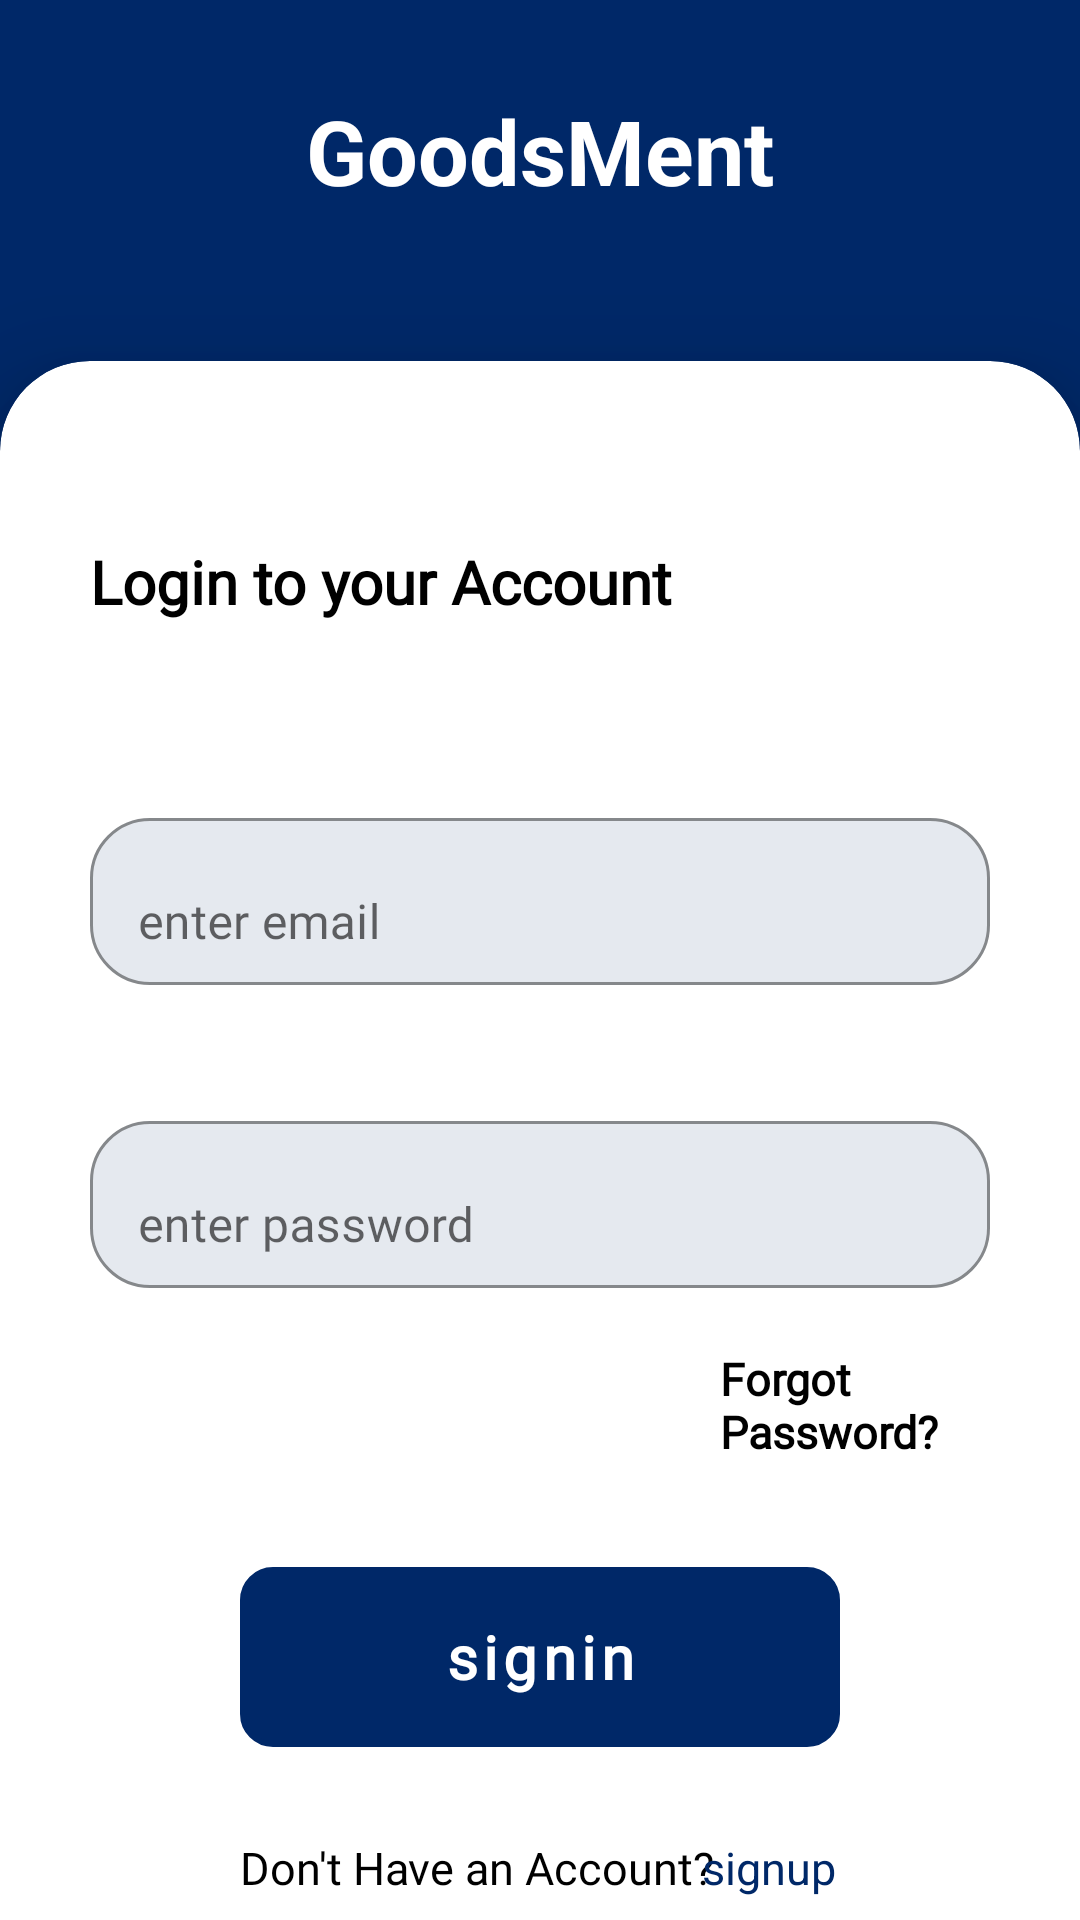

Reconstruct the res/layout file that produces this screen, plus the resources it refers to.
<!-- AndroidManifest.xml: application theme Theme.MaterialComponents.Light -->
<!-- res/layout/activity_owner_login.xml -->
<?xml version="1.0" encoding="utf-8"?>
<androidx.constraintlayout.widget.ConstraintLayout xmlns:android="http://schemas.android.com/apk/res/android"
    xmlns:app="http://schemas.android.com/apk/res-auto"
    xmlns:tools="http://schemas.android.com/tools"
    android:layout_width="match_parent"
    android:layout_height="match_parent"
    tools:context=".owner_login">

        <LinearLayout
            android:id="@+id/linearLayout"
            android:layout_width="match_parent"
            android:layout_height="450dp"
            android:background="@drawable/topbackground"
            android:orientation="horizontal"
            tools:ignore="MissingConstraints" />

        <TextView
            android:id="@+id/textView5"
            android:layout_width="wrap_content"
            android:layout_height="wrap_content"
            android:layout_marginStart="150dp"
            android:layout_marginTop="30dp"
            android:layout_marginEnd="150dp"
            android:text="@string/goodsment"
            android:textColor="@color/white"
            android:textSize="30sp"
            android:textStyle="bold"
            app:layout_constraintEnd_toEndOf="parent"
            app:layout_constraintStart_toStartOf="parent"
            app:layout_constraintTop_toTopOf="parent" />

        <androidx.cardview.widget.CardView
            android:id="@+id/signincard"
            android:layout_width="match_parent"
            android:layout_height="800dp"
            android:layout_marginTop="50dp"
            app:cardElevation="20dp"
            app:cardCornerRadius="30dp"
            app:layout_constraintEnd_toEndOf="parent"
            app:layout_constraintStart_toStartOf="parent"
            app:layout_constraintTop_toBottomOf="@+id/textView5"
            tools:ignore="MissingConstraints">


            <LinearLayout
                android:layout_width="match_parent"
                android:layout_height="match_parent"
                android:orientation="vertical">

                <TextView
                    android:id="@+id/textView2"
                    android:layout_width="match_parent"
                    android:layout_height="wrap_content"
                    android:layout_marginStart="30dp"
                    android:layout_marginTop="60dp"
                    android:fontFamily="@font/adamina"
                    android:text="@string/login_to_your_account"
                    android:textColor='@color/black'
                    android:textSize="20sp"
                    android:textStyle="bold"
                    app:layout_constraintEnd_toEndOf="parent"
                    app:layout_constraintStart_toStartOf="parent"/>

                <com.google.android.material.textfield.TextInputLayout
                    android:id="@+id/txtinputemail"
                    android:layout_width="match_parent"
                    android:layout_height="wrap_content"
                    android:layout_marginStart="30dp"
                    android:layout_marginTop="60dp"
                    android:layout_marginEnd="30dp"
                    app:boxCornerRadiusBottomEnd="20dp"
                    app:boxCornerRadiusBottomStart="20dp"
                    app:boxCornerRadiusTopEnd="20dp"
                    app:boxCornerRadiusTopStart="20dp"
                    app:boxBackgroundColor="#E5E9EF"
                    app:boxBackgroundMode="outline"
                    android:hint="@string/enter_email"
                    app:startIconDrawable="@drawable/ic_baseline_email_24"
                    app:boxStrokeColor="@color/blue"
                    app:hintTextColor="@color/blue">

                    <com.google.android.material.textfield.TextInputEditText
                        android:layout_width="match_parent"
                        android:layout_height="wrap_content"
                        android:fontFamily="@font/adamina"
                        android:inputType="textEmailAddress"/>

                </com.google.android.material.textfield.TextInputLayout>


                <com.google.android.material.textfield.TextInputLayout
                    android:id="@+id/txtinputpass"
                    android:layout_width="match_parent"
                    android:layout_height="wrap_content"
                    android:layout_marginStart="30dp"
                    android:layout_marginTop="40dp"
                    android:layout_marginEnd="30dp"
                    app:boxCornerRadiusBottomEnd="20dp"
                    app:boxCornerRadiusBottomStart="20dp"
                    app:boxCornerRadiusTopEnd="20dp"
                    app:boxCornerRadiusTopStart="20dp"
                    app:boxBackgroundColor="#E5E9EF"
                    app:boxBackgroundMode="outline"
                    android:hint="@string/enter_password"
                    app:startIconDrawable="@drawable/security"
                    app:boxStrokeColor="@color/blue"
                    app:hintTextColor="@color/blue">

                    <com.google.android.material.textfield.TextInputEditText
                        android:layout_width="match_parent"
                        android:layout_height="wrap_content"
                        android:fontFamily="@font/adamina"
                        android:inputType="textPassword"/>

                </com.google.android.material.textfield.TextInputLayout>

                <TextView
                    android:id="@+id/txtForgotpassword"
                    android:layout_width="match_parent"
                    android:layout_height="wrap_content"
                    android:layout_marginStart="240dp"
                    android:layout_marginTop="20dp"
                    android:fontFamily="@font/adamina"
                    android:text="@string/forgot_password"
                    android:textColor="@color/black"
                    android:textSize="15sp"
                    android:textStyle="bold"
                    app:layout_constraintEnd_toEndOf="parent"
                    app:layout_constraintStart_toStartOf="parent"
                    app:layout_constraintTop_toBottomOf="@+id/txtinputpass" />

                <Button
                    android:id="@+id/btnSignin"
                    android:layout_width="200dp"
                    android:layout_height="60dp"
                    android:layout_gravity="center"
                    android:layout_marginStart="105dp"
                    android:layout_marginTop="35dp"
                    android:layout_marginEnd="105dp"
                    android:background="@drawable/input_bg"
                    style="@style/ButtonStyle"
                    android:padding="10dp"
                    android:text="@string/signin"
                    android:fontFamily="@font/adamina"
                    android:textStyle="bold"
                    android:textAllCaps="false"
                    android:textColor="@color/white"
                    android:textSize="20sp"
                    app:layout_constraintEnd_toEndOf="parent"
                    app:layout_constraintStart_toStartOf="parent"
                    app:layout_constraintTop_toBottomOf="@+id/txtforgetpassword"/>

                <androidx.constraintlayout.widget.ConstraintLayout
                    android:layout_width="match_parent"
                    android:layout_height="31dp"
                    android:layout_marginTop="30dp"
                    android:orientation="horizontal">

                    <TextView
                        android:id="@+id/textView3"
                        android:layout_width="wrap_content"
                        android:layout_height="wrap_content"
                        android:layout_marginStart="80dp"
                        android:layout_marginEnd="150dp"
                        android:fontFamily="@font/adamina"
                        android:text="Don't Have an Account?"
                        android:textColor="@color/black"
                        android:textSize="15sp"
                        app:layout_constraintEnd_toEndOf="parent"
                        app:layout_constraintHorizontal_bias="0.0"
                        app:layout_constraintStart_toStartOf="parent"
                        tools:ignore="MissingConstraints" />

                    <TextView
                        android:id="@+id/txtSingup"
                        android:layout_width="64dp"
                        android:layout_height="25dp"
                        android:layout_marginEnd="65dp"
                        android:text="signup"
                        android:textColor="@color/blue"
                        android:textSize="15sp"
                        app:layout_constraintEnd_toEndOf="parent"
                        app:layout_constraintHorizontal_bias="0.609"
                        app:layout_constraintStart_toEndOf="@+id/textView3"
                        app:layout_constraintTop_toTopOf="parent" />

                </androidx.constraintlayout.widget.ConstraintLayout>
            </LinearLayout>

        </androidx.cardview.widget.CardView>


</androidx.constraintlayout.widget.ConstraintLayout>
<!-- resources referenced by this layout -->
<resources>
  <color name="black">#FF000000</color>
  <color name="blue">#002868</color>
  <color name="white">#FFFFFFFF</color>
  <!-- drawable input_bg (drawable) -->
  <?xml version="1.0" encoding="utf-8"?>
  <shape xmlns:android="http://schemas.android.com/apk/res/android">
      <stroke android:color="@color/black" android:width="2dp"></stroke>
      <corners android:radius="10dp"> </corners>
  </shape>
  <!-- drawable topbackground (drawable) -->
  <?xml version="1.0" encoding="utf-8"?>
  <selector xmlns:android="http://schemas.android.com/apk/res/android">
      <item>
          <shape android:shape="rectangle">
              <corners android:bottomRightRadius="150dp"  android:bottomLeftRadius="150dp"/>
              <gradient android:startColor="@color/blue" android:endColor="#002868" android:angle="270"/>
          </shape>
      </item>
  </selector>
  <string name="enter_email">enter email</string>
  <string name="enter_password">enter password</string>
  <string name="forgot_password">Forgot Password?</string>
  <string name="goodsment">GoodsMent</string>
  <string name="login_to_your_account">Login to your Account</string>
  <string name="signin">signin</string>
  <style name="ButtonStyle">
          <item name="android:colorPrimary">@color/blue</item>
          <item name="backgroundTint">@color/blue</item>
          <item name="android:windowContentTransitions">true</item>
      </style>
</resources>
